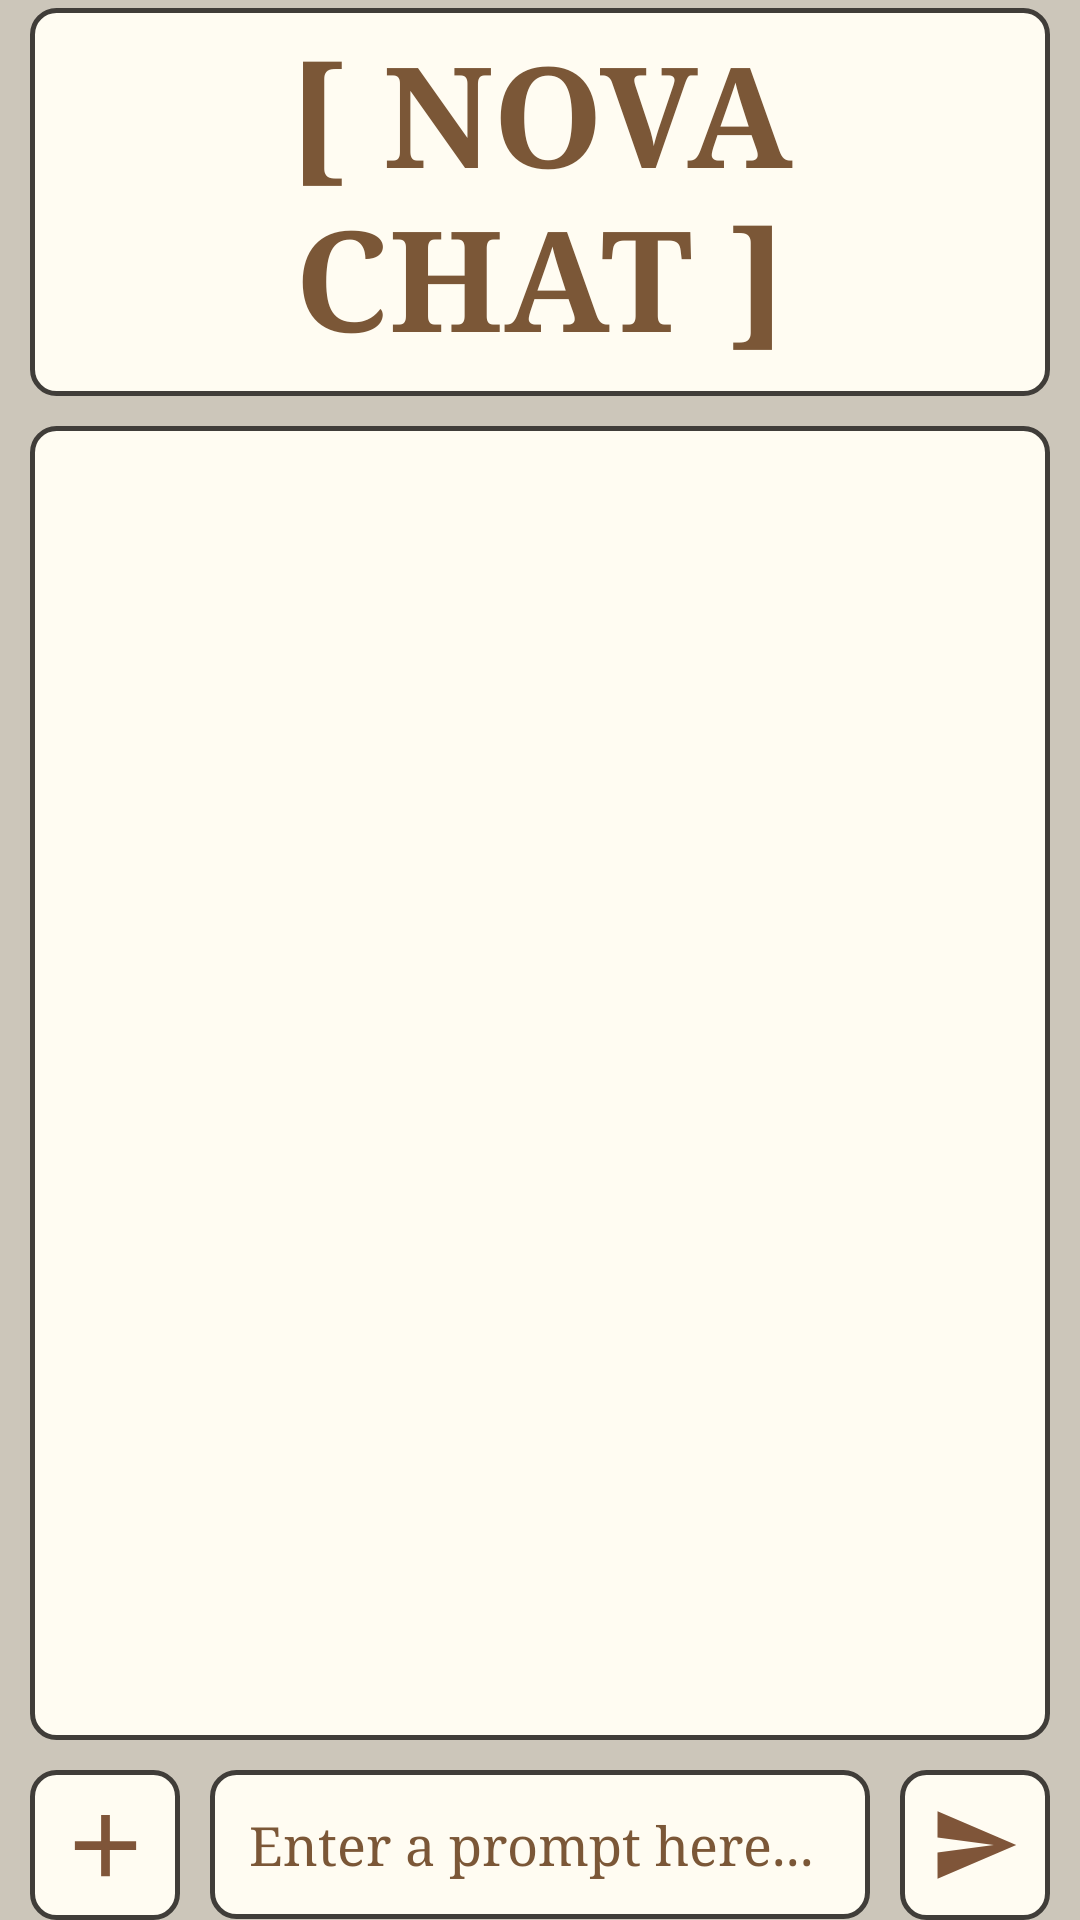

Android layout source for this screen:
<!-- AndroidManifest.xml: application theme Theme.NovaChat -->
<!-- res/layout/activity_main.xml -->
<?xml version="1.0" encoding="utf-8"?>
<LinearLayout
    xmlns:android="http://schemas.android.com/apk/res/android"
    xmlns:app="http://schemas.android.com/apk/res-auto"
    xmlns:tools="http://schemas.android.com/tools"
    android:id="@+id/main"
    android:layout_width="match_parent"
    android:layout_height="match_parent"
    android:orientation="vertical"
    android:background="#CCC6BA"
    android:fitsSystemWindows="true"
    tools:context=".MainActivity">

    <TextView
        android:id="@+id/TVHeading"
        android:layout_width="match_parent"
        android:layout_height="wrap_content"
        android:textSize="46.5sp"
        android:gravity="center"
        android:layout_marginTop="2.5dp"
        android:layout_marginBottom="10dp"
        android:layout_marginStart="10dp"
        android:layout_marginEnd="10dp"
        android:textStyle="bold"
        android:text="[ NOVA CHAT ]"
        android:includeFontPadding="false"
        android:padding="10dp"
        android:fontFamily="serif"
        android:textColor="#7B5737"
        android:background="@drawable/border" />

    <LinearLayout
        android:layout_width="match_parent"
        android:layout_height="0dp"
        android:layout_marginLeft="10dp"
        android:layout_marginRight="10dp"
        android:layout_weight="1"
        android:background="@drawable/border"
        android:fadeScrollbars="true"
        android:orientation="vertical"
        android:padding="12dp">

        <ScrollView
            android:id="@+id/scrollView"
            android:layout_width="match_parent"
            android:layout_height="wrap_content"
            android:scrollbars="none"
            app:layout_behavior="@string/appbar_scrolling_view_behavior">

            <LinearLayout
                android:layout_width="match_parent"
                android:layout_height="wrap_content"
                android:orientation="vertical">

                <LinearLayout
                    android:id="@+id/chat_container"
                    android:layout_width="match_parent"
                    android:layout_height="wrap_content"
                    android:orientation="vertical">

                    <LinearLayout
                        android:layout_width="match_parent"
                        android:layout_height="wrap_content"
                        android:background="@drawable/response_bubble"
                        android:orientation="vertical"
                        android:padding="10dp">

                        <TextView
                            android:id="@+id/greeting_text"
                            android:layout_width="wrap_content"
                            android:layout_height="wrap_content"
                            android:fontFamily="serif"
                            android:textColor="#7f5539"
                            android:layout_margin="4.5dp"
                            android:textIsSelectable="true" />
                    </LinearLayout>
                </LinearLayout>
            </LinearLayout>
        </ScrollView>
    </LinearLayout>

    <LinearLayout
        android:id="@+id/prompt_container"
        android:layout_width="match_parent"
        android:layout_height="wrap_content"
        android:orientation="horizontal"
        android:layout_marginTop="10dp"
        android:layout_marginBottom="0dp">

        <ImageButton
            android:id="@+id/BTNClear"
            android:layout_width="50dp"
            android:layout_height="50dp"
            android:layout_marginStart="10dp"
            android:layout_marginEnd="10dp"
            android:src="@drawable/baseline_add_24"
            android:background="@drawable/border"
            android:layout_gravity="bottom"/>

        <EditText
            android:id="@+id/ETPrompt"
            android:layout_width="0dp"
            android:layout_height="wrap_content"
            android:layout_weight="1"
            android:background="@drawable/border"
            android:ems="10"
            android:hint="Enter a prompt here..."
            android:inputType="textMultiLine"
            android:minLines="1"
            android:maxLines="5"
            android:scrollbars="vertical"
            android:padding="13dp"
            android:fontFamily="serif"
            android:textColor="#7B5737"
            android:textColorHint="#7B5737" />

        <ImageButton
            android:id="@+id/BTNSend"
            android:layout_width="50dp"
            android:layout_height="50dp"
            android:layout_marginStart="10dp"
            android:layout_marginEnd="10dp"
            android:src="@drawable/baseline_send_24"
            android:background="@drawable/border"
            android:layout_gravity="bottom"/>
    </LinearLayout>
</LinearLayout>
<!-- resources referenced by this layout -->
<resources>
  <!-- drawable baseline_add_24 (drawable) -->
  <vector xmlns:android="http://schemas.android.com/apk/res/android" android:height="35dp" android:tint="#7f5539" android:viewportHeight="24" android:viewportWidth="24" android:width="35dp">
        
      <path android:fillColor="@android:color/white" android:pathData="M19,13h-6v6h-2v-6H5v-2h6V5h2v6h6v2z"/>
      
  </vector>
  <!-- drawable baseline_send_24 (drawable) -->
  <vector xmlns:android="http://schemas.android.com/apk/res/android" android:autoMirrored="true" android:height="30dp" android:tint="#7f5539" android:viewportHeight="24" android:viewportWidth="24" android:width="30dp">
        
      <path android:fillColor="@android:color/white" android:pathData="M2.01,21L23,12 2.01,3 2,10l15,2 -15,2z"/>
      
  </vector>
  <!-- drawable border (drawable) -->
  <shape xmlns:android="http://schemas.android.com/apk/res/android"
      android:shape="rectangle">
      <solid android:color="#fffcf2" />
      <stroke
          android:width="1.5dp"
          android:color="#403d39" /> 
      <corners android:radius="8dp" /> 
  </shape>
  <style name="Theme.NovaChat" parent="Base.Theme.NovaChat" />
  <style name="Base.Theme.NovaChat" parent="Theme.Material3.DayNight.NoActionBar">
          
          
      </style>
</resources>
